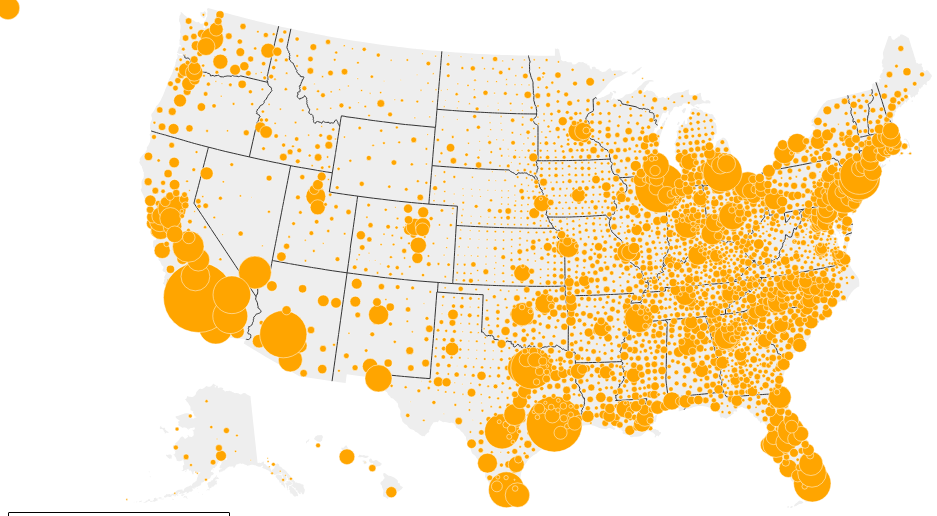
D3 v6 page, settled after 480 driven frames (8 s of simulated time); the page loaded 1 data file(s).


    console.log({ d3 })
    console.log({ topojson })

    // //https://developer.mozilla.org/en-US/docs/Web/JavaScript/Reference/Global_Objects/Promise
    Promise.all([ //waits for all the data to load, then when loaded will return it all in one array called res
        d3.json('county-topo-3.json'),
    ])
        .then(ready)
        .catch((err) => {
            console.log(err);
        });

    function ready(res) {
        console.log(res[0])
        let raw = res[0]

        let county = topojson.feature(raw, raw.objects.county);
        let state = topojson.feature(raw, raw.objects.state);
        // let poverty = topojson.feature(raw, raw.objects.pop_18_poverty.pop_18_in_poverty)

        let width = 1050;
        let height = 500;

        console.log(county, state)

        let svg = d3.select("body").select("svg")

        let myProjection = d3.geoAlbersUsa()
            .fitSize([width, height], county)
            .fitSize([width, height], state)

        //path function
        let path = d3.geoPath().projection(myProjection)
        let innerlines = topojson.mesh(raw, raw.objects.state, function (a, b) {
            return a != b;
        });

        svg
            .selectAll(".states")
            .data(state.features)
            .join("path")
            .attr("d", path)
            .style("fill", "#eee")
            .style("stroke", "none")
            .style("pointer-events", "none")


        let states = svg
            .append("path")
            .attr("d", path(innerlines))
            .style("fill", "none")
            .style("stroke", "#333")
            .style("stroke-width", 1)
            .style("pointer-events", "none")

        let scaleFunction = d3.scaleSqrt()
        .domain([0, d3.max(county.features, (d) => d.properties.pop_18_in_poverty),])
        .range([0.5, 35]);

        // console.log(scaleFunction(100))
        let popup = d3.select(".pop-up");
        // console.log(popup)
            
        let counties = svg
            .selectAll(".counties")
            .data(county.features)
            .join("circle")
            .attr("r", d => scaleFunction(d.properties.pop_18_in_poverty))
            .attr("cx", d => {
                return path.centroid(d)[0]})
            .attr("cy", d => {
                return path.centroid(d)[1]})
            .attr("class", function (d) { return "counties p-" + d.properties.GEOID })   
            .style("fill", "orange")
            // .style("stroke", "#ccc")
            .style("stroke", "white")
            .style("stroke-width", .5)

        //     .on("mouseover", d => {
        //   console.log(
        //     d.srcElement.__data__.properties.NAME,
        //     d.srcElement.__data__.properties.pop_18_in_poverty
        //   );
        // });

        
        counties.on("mouseover", (event,d) => {
            // console.log(event)

            counties
                .style("stroke", "white")
                .style("stroke-width", .5)
                .style("fill", "orange")
                .style("fill-opacity", .90)

            
            svg.select(".p-" + d.properties.GEOID)
                .style("stroke", "black")
                .style("stroke-width", 2)
                .style("fill", "#fed8b1")
                .style("fill-opacity", 1)
                .raise()

            let reScaleLang = d3.scaleThreshold()
                .domain([0]) //make sure to put this in brackets!
                .range(["below", "above"])

            let lang = "In " + d.properties.Geo_QName + " there are " + d.properties.pop_18_in_poverty + " children in poverty."

             popup
                .style("opacity", 1)
                .style("left", (event.x) + "px")
                .style("top", (event.y) + "px")
                .html(lang)
        
        
        })

        counties.on("mouseout", (event, d) => {
            counties
                .style("stroke", "white")
                .style("stroke-width", .5)
                .style("fill", "orange")
                .style("fill-opacity", .90)

            popup
                .style("opacity", 0)

        })


        //    

    }






// unique id will be d.properties.Geo_QName



### data: county-topo-3.json
{
 "type": "Topology",
 "arcs": [
  [
   [
    74647,
    54088
   ],
   [
    29,
    12
   ],
   [
    19,
    -33
   ],
   [
    -3,
    -69
   ],
   [
    -45,
    16
   ],
   [
    0,
    74
   ]
  ],
  [
   [
    72164,
    55833
   ],
   [
    61,
    0
   ],
   [
    251,
    2
   ],
   [
    85,
    0
   ],
   [
    87,
    0
   ],
   [
    61,
    0
   ],
   [
    248,
    0
   ],
   [
    28,
    0
   ],
   "... 20 more items"
  ],
  [
   [
    74834,
    55834
   ],
   [
    16,
    -354
   ],
   [
    0,
    -1
   ],
   [
    4,
    -83
   ],
   [
    3,
    -51
   ],
   [
    6,
    -107
   ],
   [
    18,
    -322
   ],
   [
    12,
    -200
   ],
   "... 8 more items"
  ],
  [
   [
    75370,
    54526
   ],
   [
    -27,
    -130
   ],
   [
    -13,
    -13
   ],
   [
    -29,
    -94
   ],
   [
    -24,
    -93
   ],
   [
    -12,
    -35
   ],
   [
    -35,
    -71
   ]
  ],
  [
   [
    75230,
    54090
   ],
   [
    -277,
    -34
   ],
   [
    -33,
    -44
   ]
  ],
  [
   [
    74920,
    54012
   ],
   [
    -38,
    21
   ],
   [
    -45,
    1
   ],
   [
    -55,
    -56
   ],
   [
    -23,
    -1
   ],
   [
    -5,
    59
   ],
   [
    30,
    66
   ],
   [
    -1,
    22
   ],
   "... 131 more items"
  ],
  [
   [
    73863,
    54716
   ],
   [
    -2,
    39
   ],
   [
    34,
    33
   ],
   [
    4,
    4
   ],
   [
    19,
    1
   ],
   [
    9,
    28
   ],
   [
    0,
    9
   ],
   [
    1,
    40
   ],
   "... 1 more items"
  ],
  [
   [
    73929,
    54877
   ],
   [
    43,
    47
   ],
   [
    51,
    57
   ],
   [
    -68,
    75
   ],
   [
    -28,
    30
   ],
   [
    -57,
    -63
   ]
  ],
  "... 10,261 more items"
 ],
 "transform": {
  "scale": [
   0.001381,
   0.0009719
  ],
  "translate": [
   -179.1,
   -14.55
  ]
 },
 "objects": {
  "state": {
   "type": "GeometryCollection",
   "geometries": [
    "{... 3 keys}",
    "{... 3 keys}",
    "{... 3 keys}",
    "{... 3 keys}",
    "{... 3 keys}",
    "{... 3 keys}",
    "{... 3 keys}",
    "{... 2 keys}",
    "... 44 more items"
   ]
  },
  "pop_18_poverty": {
   "type": "GeometryCollection",
   "geometries": [
    "{... 2 keys}",
    "{... 2 keys}",
    "{... 2 keys}",
    "{... 2 keys}",
    "{... 2 keys}",
    "{... 2 keys}",
    "{... 2 keys}",
    "{... 2 keys}",
    "... 3,212 more items"
   ]
  },
  "county": {
   "type": "GeometryCollection",
   "geometries": [
    "{... 3 keys}",
    "{... 3 keys}",
    "{... 3 keys}",
    "{... 2 keys}",
    "{... 2 keys}",
    "{... 3 keys}",
    "{... 3 keys}",
    "{... 3 keys}",
    "... 3,225 more items"
   ]
  }
 }
}